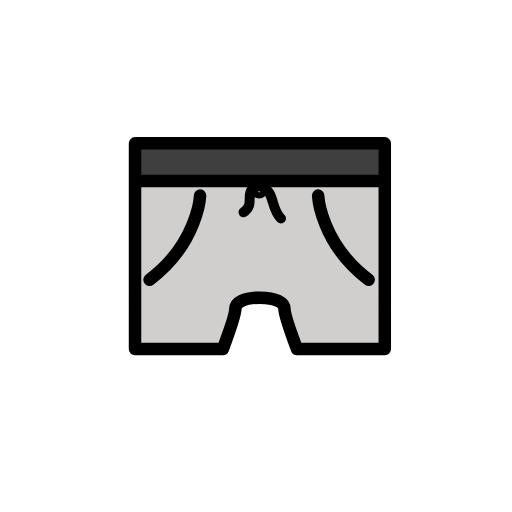
t = 0.00 s
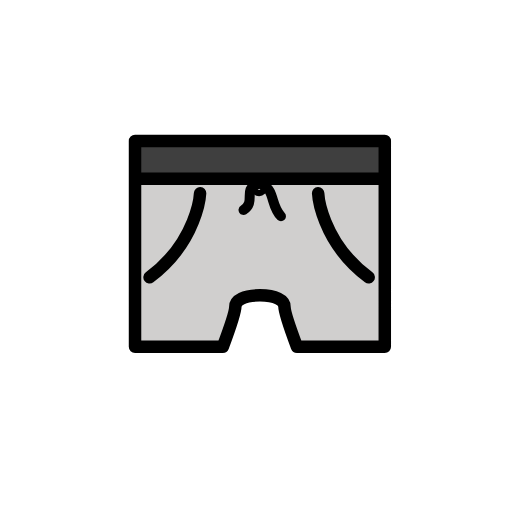
t = 0.48 s
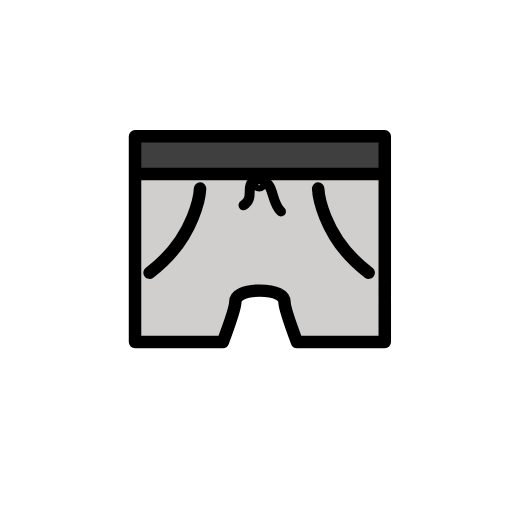
t = 1.43 s
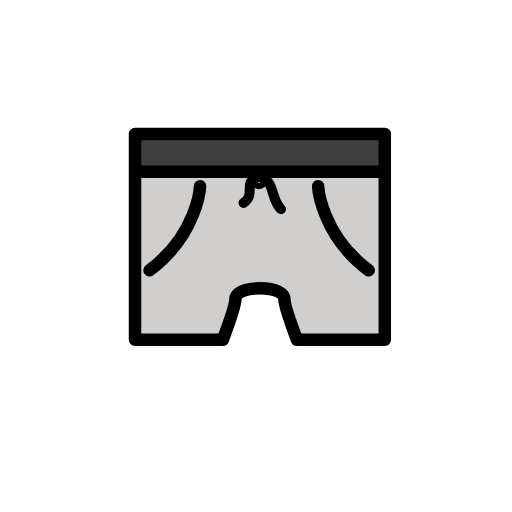
t = 1.90 s
t = 2.38 s: frame unchanged from t = 1.43 s, image omitted
t = 3.33 s: frame unchanged from t = 0.48 s, image omitted

The animated SVG that drew these frames (rendered in a browser with its animation timeline set to each time). Animation: 1 SMIL element (animateTransform=1); one cycle of 3.80 s, repeats indefinitely.

<?xml version='1.0' encoding='utf-8'?>
<svg xmlns="http://www.w3.org/2000/svg" id="emoji" viewBox="-5 -5 82 82" width="200" height="200" role="img">
  <title>OpenMoji: shorts</title><g><g id="color">
    <path fill="#d0cfce" d="M36.6214,42.6711c-2.56,0-3.9347.7605-3.9347,1.8289s-2,6.4131-2,6.4131H16.625V18.9583h40V50.9131H42.5633s-2-5.3446-2-6.4131-1.3743-1.8289-3.9347-1.8289" />
    <rect x="17" y="18" width="39" height="6" fill="#3f3f3f" />
    <path fill="#d0cfce" stroke="none" stroke-linecap="round" stroke-linejoin="round" stroke-width="1.6" d="M34,29c2.0039-1.2821-.0281-3.2706,2-4" />
    <path fill="#d0cfce" stroke="none" stroke-linecap="round" stroke-linejoin="round" stroke-width="1.6" d="M40,30c-1.6822-1.6822-.9719-4.2706-3-5" />
    <circle cx="36.5" cy="25.5" r="0.5" fill="#d0cfce" stroke="none" stroke-linecap="round" stroke-linejoin="round" stroke-width="1.6" />
  </g>
  <g id="line">
    <path fill="none" stroke="#000" stroke-linecap="round" stroke-linejoin="round" stroke-width="2" d="M36.6214,42.6711c-2.56,0-3.9347.7605-3.9347,1.8289s-2,6.4131-2,6.4131H16.625V17.9583h40V50.9131H42.5633s-2-5.3445-2-6.413-1.3743-1.8289-3.9347-1.8289Z" />
    <path fill="none" stroke="#000" stroke-linecap="round" stroke-linejoin="round" stroke-width="2" d="M27.0438,26.328S26.6591,34,18.9562,39.7946" />
    <path fill="none" stroke="#000" stroke-linecap="round" stroke-linejoin="round" stroke-width="2" d="M45.9562,26.328S46.3409,34,54.0438,39.7946" />
    <line x1="17" x2="56" y1="24" y2="24" fill="none" stroke="#000" stroke-linecap="round" stroke-linejoin="round" stroke-width="2" />
    <path fill="none" stroke="#000" stroke-linecap="round" stroke-linejoin="round" stroke-width="1.6" d="M34,29c2.0039-1.2821-.0281-3.2706,2-4" />
    <path fill="none" stroke="#000" stroke-linecap="round" stroke-linejoin="round" stroke-width="1.6" d="M40,30c-1.6822-1.6822-.9719-4.2706-3-5" />
    <circle cx="36.5" cy="25.5" r="0.5" fill="none" stroke="#000" stroke-linecap="round" stroke-linejoin="round" stroke-width="1.6" />
  </g>
<animateTransform attributeName="transform" type="translate" values="0 0;0 -1.5;0 0" dur="3.8s" repeatCount="indefinite" /></g></svg>
